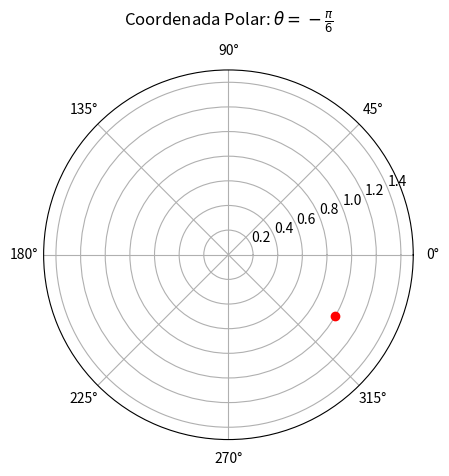

This figure's Python source:
import matplotlib.pyplot as plt
import numpy as np

# Parâmetros
theta = -np.pi / 6  # -π/6 radianos
r = 1  # Raio

# Criar figura e eixos polares
fig, ax = plt.subplots(subplot_kw={'projection': 'polar'})

# Plotar o ponto
ax.plot(theta, r, 'ro')  # 'ro' = marcador vermelho (red circle)

# Ajustar o gráfico
ax.set_title(r'Coordenada Polar: $\theta = -\frac{\pi}{6}$', va='bottom')
ax.set_rmax(1.5)  # Ajusta o máximo do eixo radial

plt.show()